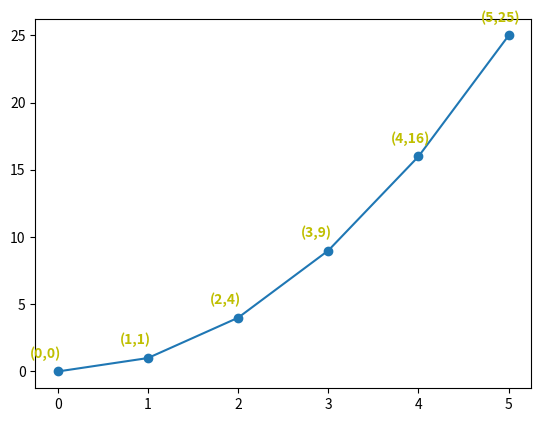

Generate this figure with matplotlib:
import matplotlib.pyplot as plt
import numpy as np

x = np.arange(0, 6)
y = x * x

plt.plot(x, y, marker='o')
for xy in zip(x, y):
    plt.annotate("(%s,%s)" % xy, xy=xy, xytext=(-20, 10), textcoords='offset points', weight='heavy', color='y'
    #bbox=dict(boxstyle='round,pad=0.5', fc='yellow', ec='k', lw=1, alpha=0.5)
    #arrowprops = dict(facecolor = "r", headlength = 10, headwidth = 30, width = 20)
    )
plt.show()
